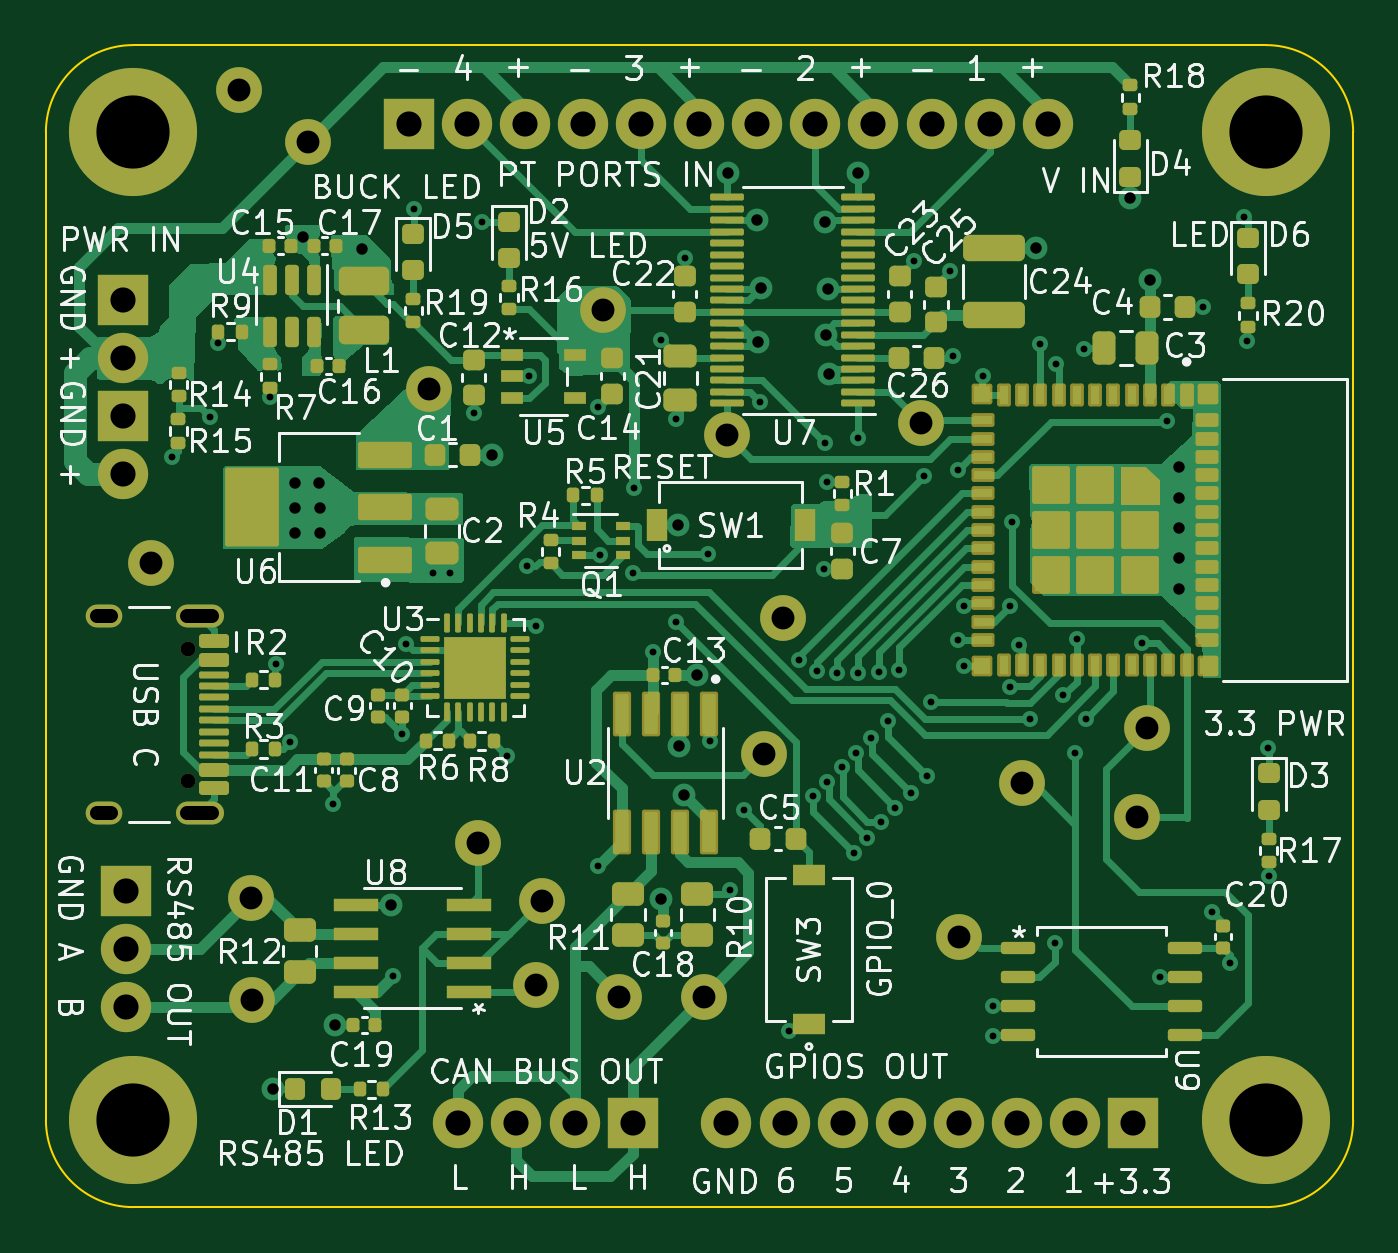
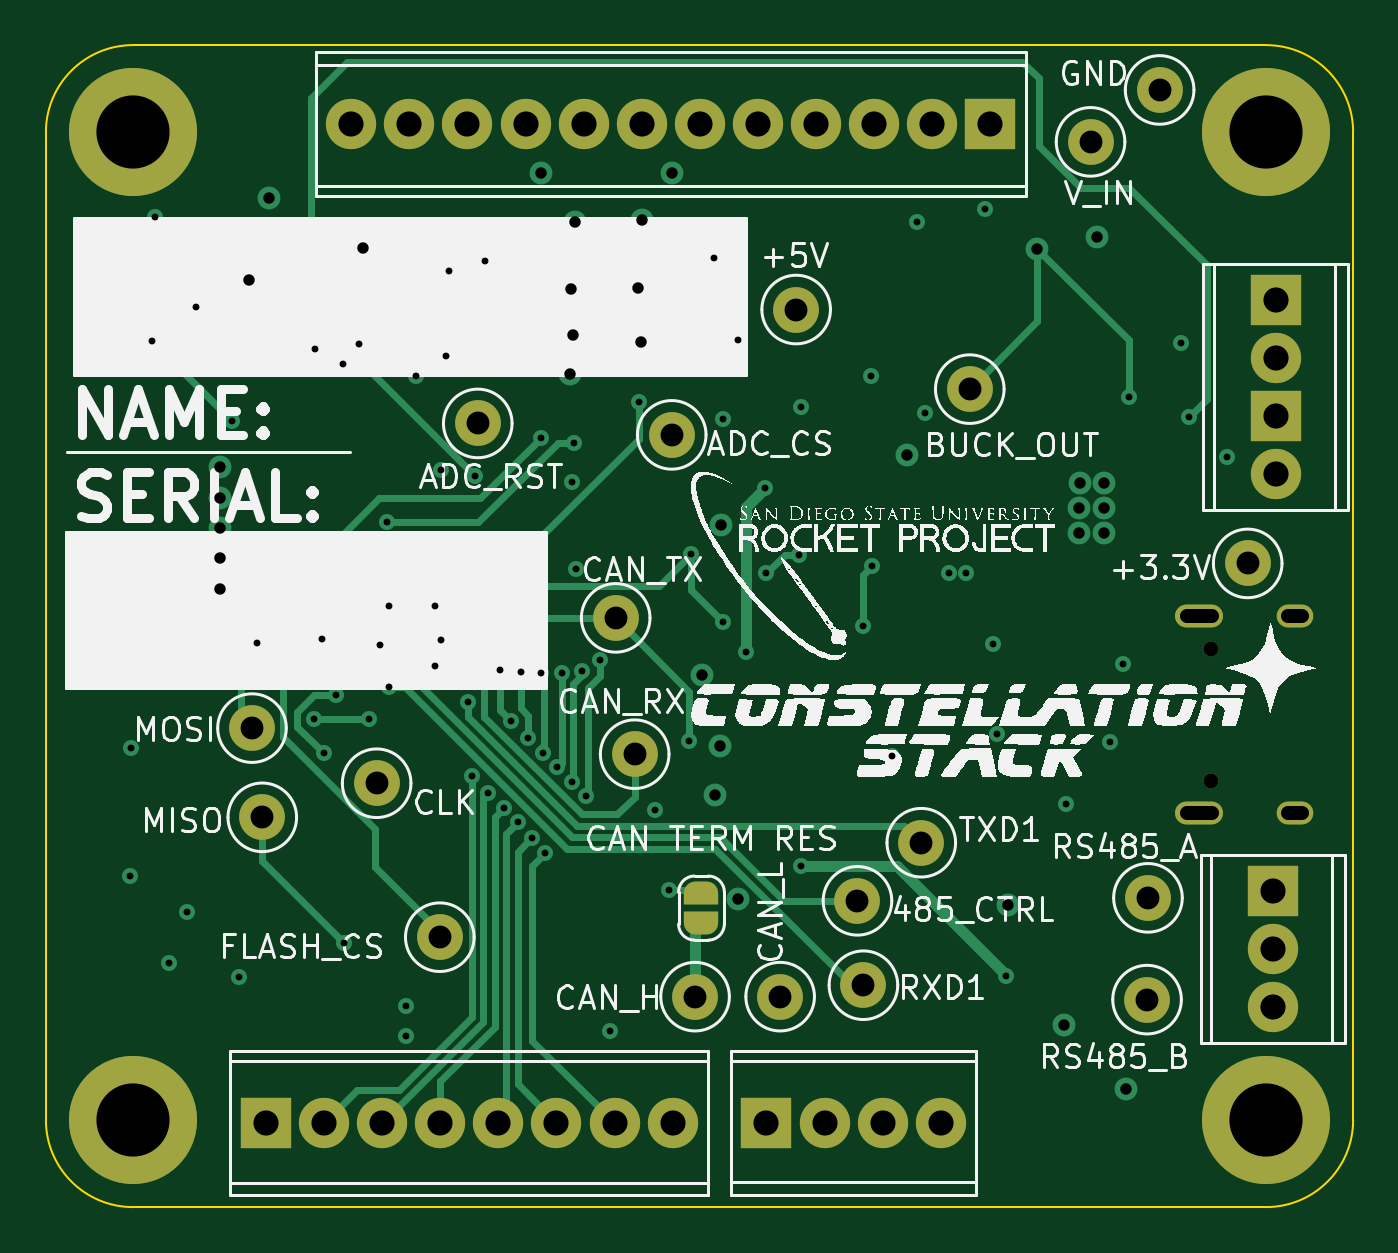
Circuit board: 11 layer files. Board 57.1 x 50.8 mm.
- bottom_copper: Constellation Stack V1.1-B_Cu.gbl (13226 bytes)
- bottom_mask: Constellation Stack V1.1-B_Mask.gbs (3223 bytes)
- paste: Constellation Stack V1.1-B_Paste.gbp (503 bytes)
- bottom_silk: Constellation Stack V1.1-B_Silkscreen.gbo (195944 bytes)
- outline: Constellation Stack V1.1-Edge_Cuts.gm1 (1025 bytes)
- top_copper: Constellation Stack V1.1-F_Cu.gtl (59286 bytes)
- top_mask: Constellation Stack V1.1-F_Mask.gts (14373 bytes)
- paste: Constellation Stack V1.1-F_Paste.gtp (12308 bytes)
- top_silk: Constellation Stack V1.1-F_Silkscreen.gto (165053 bytes)
- drill: Constellation Stack V1.1-NPTH.drl (361 bytes)
- drill: Constellation Stack V1.1-PTH.drl (3309 bytes)

=== bottom_copper: Constellation Stack V1.1-B_Cu.gbl (13226 bytes, source omitted) ===
=== bottom_mask: Constellation Stack V1.1-B_Mask.gbs ===
G04 #@! TF.GenerationSoftware,KiCad,Pcbnew,8.0.6*
G04 #@! TF.CreationDate,2024-11-26T20:52:08-08:00*
G04 #@! TF.ProjectId,Constellation Stack V1.1,436f6e73-7465-46c6-9c61-74696f6e2053,rev?*
G04 #@! TF.SameCoordinates,Original*
G04 #@! TF.FileFunction,Soldermask,Bot*
G04 #@! TF.FilePolarity,Negative*
%FSLAX46Y46*%
G04 Gerber Fmt 4.6, Leading zero omitted, Abs format (unit mm)*
G04 Created by KiCad (PCBNEW 8.0.6) date 2024-11-26 20:52:08*
%MOMM*%
%LPD*%
G01*
G04 APERTURE LIST*
G04 Aperture macros list*
%AMFreePoly0*
4,1,19,0.500000,-0.750000,0.000000,-0.750000,0.000000,-0.744911,-0.071157,-0.744911,-0.207708,-0.704816,-0.327430,-0.627875,-0.420627,-0.520320,-0.479746,-0.390866,-0.500000,-0.250000,-0.500000,0.250000,-0.479746,0.390866,-0.420627,0.520320,-0.327430,0.627875,-0.207708,0.704816,-0.071157,0.744911,0.000000,0.744911,0.000000,0.750000,0.500000,0.750000,0.500000,-0.750000,0.500000,-0.750000,
$1*%
%AMFreePoly1*
4,1,19,0.000000,0.744911,0.071157,0.744911,0.207708,0.704816,0.327430,0.627875,0.420627,0.520320,0.479746,0.390866,0.500000,0.250000,0.500000,-0.250000,0.479746,-0.390866,0.420627,-0.520320,0.327430,-0.627875,0.207708,-0.704816,0.071157,-0.744911,0.000000,-0.744911,0.000000,-0.750000,-0.500000,-0.750000,-0.500000,0.750000,0.000000,0.750000,0.000000,0.744911,0.000000,0.744911,
$1*%
G04 Aperture macros list end*
%ADD10C,2.000000*%
%ADD11C,5.600000*%
%ADD12C,0.650000*%
%ADD13O,2.100000X1.000000*%
%ADD14O,1.600000X1.000000*%
%ADD15O,2.200000X2.200000*%
%ADD16R,2.200000X2.200000*%
%ADD17C,2.200000*%
%ADD18FreePoly0,90.000000*%
%ADD19FreePoly1,90.000000*%
G04 APERTURE END LIST*
D10*
X50450000Y-67000000D03*
X54170000Y-67000000D03*
X56810000Y-56400000D03*
X57640000Y-50440000D03*
X34410000Y-67130000D03*
X34370000Y-62680000D03*
X47070000Y-62810000D03*
X44280000Y-60270000D03*
X46810000Y-66500000D03*
X63670000Y-41940000D03*
X65330000Y-64400000D03*
X55190000Y-42440001D03*
X73090000Y-59160000D03*
X73540000Y-55260000D03*
X68090000Y-57670000D03*
X30010000Y-48060000D03*
X49750000Y-36960000D03*
X42160000Y-40440000D03*
X36880000Y-29630000D03*
X33860000Y-27360000D03*
D11*
X29210000Y-29210000D03*
X29210000Y-72390000D03*
D12*
X31620000Y-51780000D03*
X31620000Y-57560000D03*
D13*
X32120000Y-50350000D03*
D14*
X27940000Y-50350000D03*
D13*
X32120000Y-58990000D03*
D14*
X27940000Y-58990000D03*
D11*
X78740000Y-29210000D03*
X78740000Y-72380000D03*
D15*
X28790000Y-44160000D03*
D16*
X28790000Y-41620000D03*
D17*
X28790000Y-39080000D03*
D16*
X28790000Y-36540000D03*
X41260000Y-28850000D03*
D17*
X43800000Y-28850000D03*
X46340000Y-28850000D03*
X48880000Y-28850000D03*
X51420000Y-28850000D03*
X53960000Y-28850000D03*
X56500000Y-28850000D03*
X59040000Y-28850000D03*
X61580000Y-28850000D03*
X64120000Y-28850000D03*
X66660000Y-28850000D03*
X69200000Y-28850000D03*
D18*
X53890000Y-63777501D03*
D19*
X53890000Y-62477501D03*
D16*
X51050000Y-72520000D03*
D17*
X48510000Y-72520000D03*
X45970000Y-72520000D03*
X43430000Y-72520000D03*
X28910000Y-67460000D03*
X28910000Y-64920000D03*
D16*
X28910000Y-62380000D03*
X72930000Y-72530000D03*
D17*
X70390000Y-72530000D03*
X67850000Y-72530000D03*
X65310000Y-72530000D03*
X62770000Y-72530000D03*
X60230000Y-72530000D03*
X57690000Y-72530000D03*
X55150000Y-72530000D03*
M02*

=== paste: Constellation Stack V1.1-B_Paste.gbp ===
G04 #@! TF.GenerationSoftware,KiCad,Pcbnew,8.0.6*
G04 #@! TF.CreationDate,2024-11-26T20:52:07-08:00*
G04 #@! TF.ProjectId,Constellation Stack V1.1,436f6e73-7465-46c6-9c61-74696f6e2053,rev?*
G04 #@! TF.SameCoordinates,Original*
G04 #@! TF.FileFunction,Paste,Bot*
G04 #@! TF.FilePolarity,Positive*
%FSLAX46Y46*%
G04 Gerber Fmt 4.6, Leading zero omitted, Abs format (unit mm)*
G04 Created by KiCad (PCBNEW 8.0.6) date 2024-11-26 20:52:07*
%MOMM*%
%LPD*%
G01*
G04 APERTURE LIST*
G04 APERTURE END LIST*
M02*

=== bottom_silk: Constellation Stack V1.1-B_Silkscreen.gbo (195944 bytes, source omitted) ===
=== outline: Constellation Stack V1.1-Edge_Cuts.gm1 ===
G04 #@! TF.GenerationSoftware,KiCad,Pcbnew,8.0.6*
G04 #@! TF.CreationDate,2024-11-26T20:52:08-08:00*
G04 #@! TF.ProjectId,Constellation Stack V1.1,436f6e73-7465-46c6-9c61-74696f6e2053,rev?*
G04 #@! TF.SameCoordinates,Original*
G04 #@! TF.FileFunction,Profile,NP*
%FSLAX46Y46*%
G04 Gerber Fmt 4.6, Leading zero omitted, Abs format (unit mm)*
G04 Created by KiCad (PCBNEW 8.0.6) date 2024-11-26 20:52:08*
%MOMM*%
%LPD*%
G01*
G04 APERTURE LIST*
G04 #@! TA.AperFunction,Profile*
%ADD10C,0.100000*%
G04 #@! TD*
G04 APERTURE END LIST*
D10*
X78740000Y-25400000D02*
G75*
G02*
X82550000Y-29210000I0J-3810000D01*
G01*
X25400000Y-29210000D02*
G75*
G02*
X29210000Y-25400000I3810000J0D01*
G01*
X78740000Y-76200000D02*
X29210000Y-76200000D01*
X82550000Y-29210000D02*
X82550000Y-72390000D01*
X29210000Y-76200000D02*
G75*
G02*
X25400000Y-72390000I0J3810000D01*
G01*
X25400000Y-72390000D02*
X25400000Y-29210000D01*
X82550000Y-72390000D02*
G75*
G02*
X78740000Y-76200000I-3810000J0D01*
G01*
X29210000Y-25400000D02*
X78740000Y-25400000D01*
M02*

=== top_copper: Constellation Stack V1.1-F_Cu.gtl (59286 bytes, source omitted) ===
=== top_mask: Constellation Stack V1.1-F_Mask.gts (14373 bytes, source omitted) ===
=== paste: Constellation Stack V1.1-F_Paste.gtp (12308 bytes, source omitted) ===
=== top_silk: Constellation Stack V1.1-F_Silkscreen.gto (165053 bytes, source omitted) ===
=== drill: Constellation Stack V1.1-NPTH.drl ===
M48
; DRILL file {KiCad 8.0.6} date 2024-11-26T20:52:16-0800
; FORMAT={-:-/ absolute / metric / decimal}
; #@! TF.CreationDate,2024-11-26T20:52:16-08:00
; #@! TF.GenerationSoftware,Kicad,Pcbnew,8.0.6
; #@! TF.FileFunction,NonPlated,1,4,NPTH
FMAT,2
METRIC
; #@! TA.AperFunction,NonPlated,NPTH,ComponentDrill
T1C0.650
%
G90
G05
T1
X31.62Y-51.78
X31.62Y-57.56
M30

=== drill: Constellation Stack V1.1-PTH.drl ===
M48
; DRILL file {KiCad 8.0.6} date 2024-11-26T20:52:16-0800
; FORMAT={-:-/ absolute / metric / decimal}
; #@! TF.CreationDate,2024-11-26T20:52:16-08:00
; #@! TF.GenerationSoftware,Kicad,Pcbnew,8.0.6
; #@! TF.FileFunction,Plated,1,4,PTH
FMAT,2
METRIC
; #@! TA.AperFunction,Plated,PTH,ViaDrill
T1C0.300
; #@! TA.AperFunction,Plated,PTH,ViaDrill
T2C0.500
; #@! TA.AperFunction,Plated,PTH,ComponentDrill
T3C0.600
; #@! TA.AperFunction,Plated,PTH,ComponentDrill
T4C1.000
; #@! TA.AperFunction,Plated,PTH,ComponentDrill
T5C1.100
; #@! TA.AperFunction,Plated,PTH,ComponentDrill
T6C3.200
%
G90
G05
T1
X30.93Y-43.39
X32.57Y-41.66
X32.94Y-38.42
X35.21Y-40.8
X35.46Y-52.47
X36.051Y-55.881
X37.97Y-58.57
X40.57Y-66.11
X40.98Y-55.517
X41.16Y-51.58
X41.49Y-32.57
X42.32Y-48.48
X43.07Y-48.5
X44.1Y-41.49
X44.48Y-33.14
X45.55Y-56.5
X46.45Y-48.17
X46.499Y-39.88
X46.826Y-50.791
X49.52Y-61.3
X49.54Y-41.24
X49.63Y-47.68
X51.06Y-48.5
X51.12Y-44.76
X51.95Y-51.93
X52.29Y-38.28
X52.94Y-41.75
X52.94Y-50.61
X53.33Y-34.71
X54.34Y-47.64
X54.42Y-55.81
X55.31Y-62.32
X55.94Y-58.83
X56.64Y-41.01
X57.9Y-68.48
X58.338Y-52.28
X58.921Y-58.246
X59.107Y-52.748
X59.395Y-48.295
X59.45Y-42.79
X59.53Y-44.5
X59.557Y-57.61
X60.002Y-52.834
X60.193Y-56.974
X60.716Y-60.725
X60.829Y-56.338
X60.902Y-52.847
X60.922Y-42.56
X61.304Y-60.044
X61.465Y-55.702
X61.801Y-52.828
X61.898Y-59.369
X62.225Y-54.941
X62.534Y-58.733
X62.696Y-52.74
X63.23Y-58.086
X63.35Y-34.83
X63.79Y-44.23
X63.923Y-57.343
X64.096Y-54.126
X64.91Y-35.28
X65.05Y-39.0
X65.26Y-43.989
X65.29Y-51.4
X65.52Y-49.901
X65.54Y-52.55
X66.35Y-39.85
X66.79Y-67.41
X66.79Y-68.7
X67.53Y-49.92
X67.57Y-53.441
X67.65Y-46.27
X67.96Y-51.61
X68.42Y-54.84
X68.85Y-38.48
X69.51Y-64.67
X69.54Y-39.33
X69.88Y-53.831
X70.41Y-56.36
X70.47Y-51.38
X70.8Y-38.67
X70.85Y-54.84
X73.34Y-51.55
X74.1Y-66.145
X74.4Y-41.85
X76.0Y-36.84
X76.4Y-63.32
X77.15Y-65.51
X77.79Y-32.91
X77.92Y-38.34
X78.84Y-56.131
X78.86Y-61.731
T2
X35.34Y-71.05
X36.3Y-44.55
X36.3Y-45.64
X36.3Y-46.75
X36.62Y-33.78
X37.35Y-44.55
X37.4Y-45.65
X37.4Y-46.75
X38.05Y-68.25
X39.2Y-34.31
X40.47Y-62.99
X44.91Y-43.3
X52.28Y-62.74
X53.035Y-46.39
X53.09Y-56.02
X53.28Y-58.17
X53.87Y-52.94
X55.2Y-31.0
X56.508Y-33.059
X56.54Y-38.38
X56.66Y-36.01
X59.439Y-33.117
X59.485Y-38.08
X59.609Y-36.055
X59.64Y-39.8
X60.92Y-30.99
X68.69Y-34.26
X72.81Y-32.08
X73.67Y-35.66
X74.94Y-43.86
X74.94Y-45.185
X74.94Y-46.51
X74.94Y-47.835
X74.94Y-49.16
T4
X30.01Y-48.06
X33.86Y-27.36
X34.37Y-62.68
X34.41Y-67.13
X36.88Y-29.63
X42.16Y-40.44
X44.28Y-60.27
X46.81Y-66.5
X47.07Y-62.81
X49.75Y-36.96
X50.45Y-67.0
X54.17Y-67.0
X55.19Y-42.44
X56.81Y-56.4
X57.64Y-50.44
X63.67Y-41.94
X65.33Y-64.4
X68.09Y-57.67
X73.09Y-59.16
X73.54Y-55.26
T5
X28.79Y-36.54
X28.79Y-39.08
X28.79Y-41.62
X28.79Y-44.16
X28.91Y-62.38
X28.91Y-64.92
X28.91Y-67.46
X41.26Y-28.85
X43.43Y-72.52
X43.8Y-28.85
X45.97Y-72.52
X46.34Y-28.85
X48.51Y-72.52
X48.88Y-28.85
X51.05Y-72.52
X51.42Y-28.85
X53.96Y-28.85
X55.15Y-72.53
X56.5Y-28.85
X57.69Y-72.53
X59.04Y-28.85
X60.23Y-72.53
X61.58Y-28.85
X62.77Y-72.53
X64.12Y-28.85
X65.31Y-72.53
X66.66Y-28.85
X67.85Y-72.53
X69.2Y-28.85
X70.39Y-72.53
X72.93Y-72.53
T6
X29.21Y-29.21
X29.21Y-72.39
X78.74Y-29.21
X78.74Y-72.38
T3
X28.24Y-50.35G85X27.64Y-50.35
G05
X28.24Y-58.99G85X27.64Y-58.99
G05
X32.67Y-50.35G85X31.57Y-50.35
G05
X32.67Y-58.99G85X31.57Y-58.99
G05
M30

